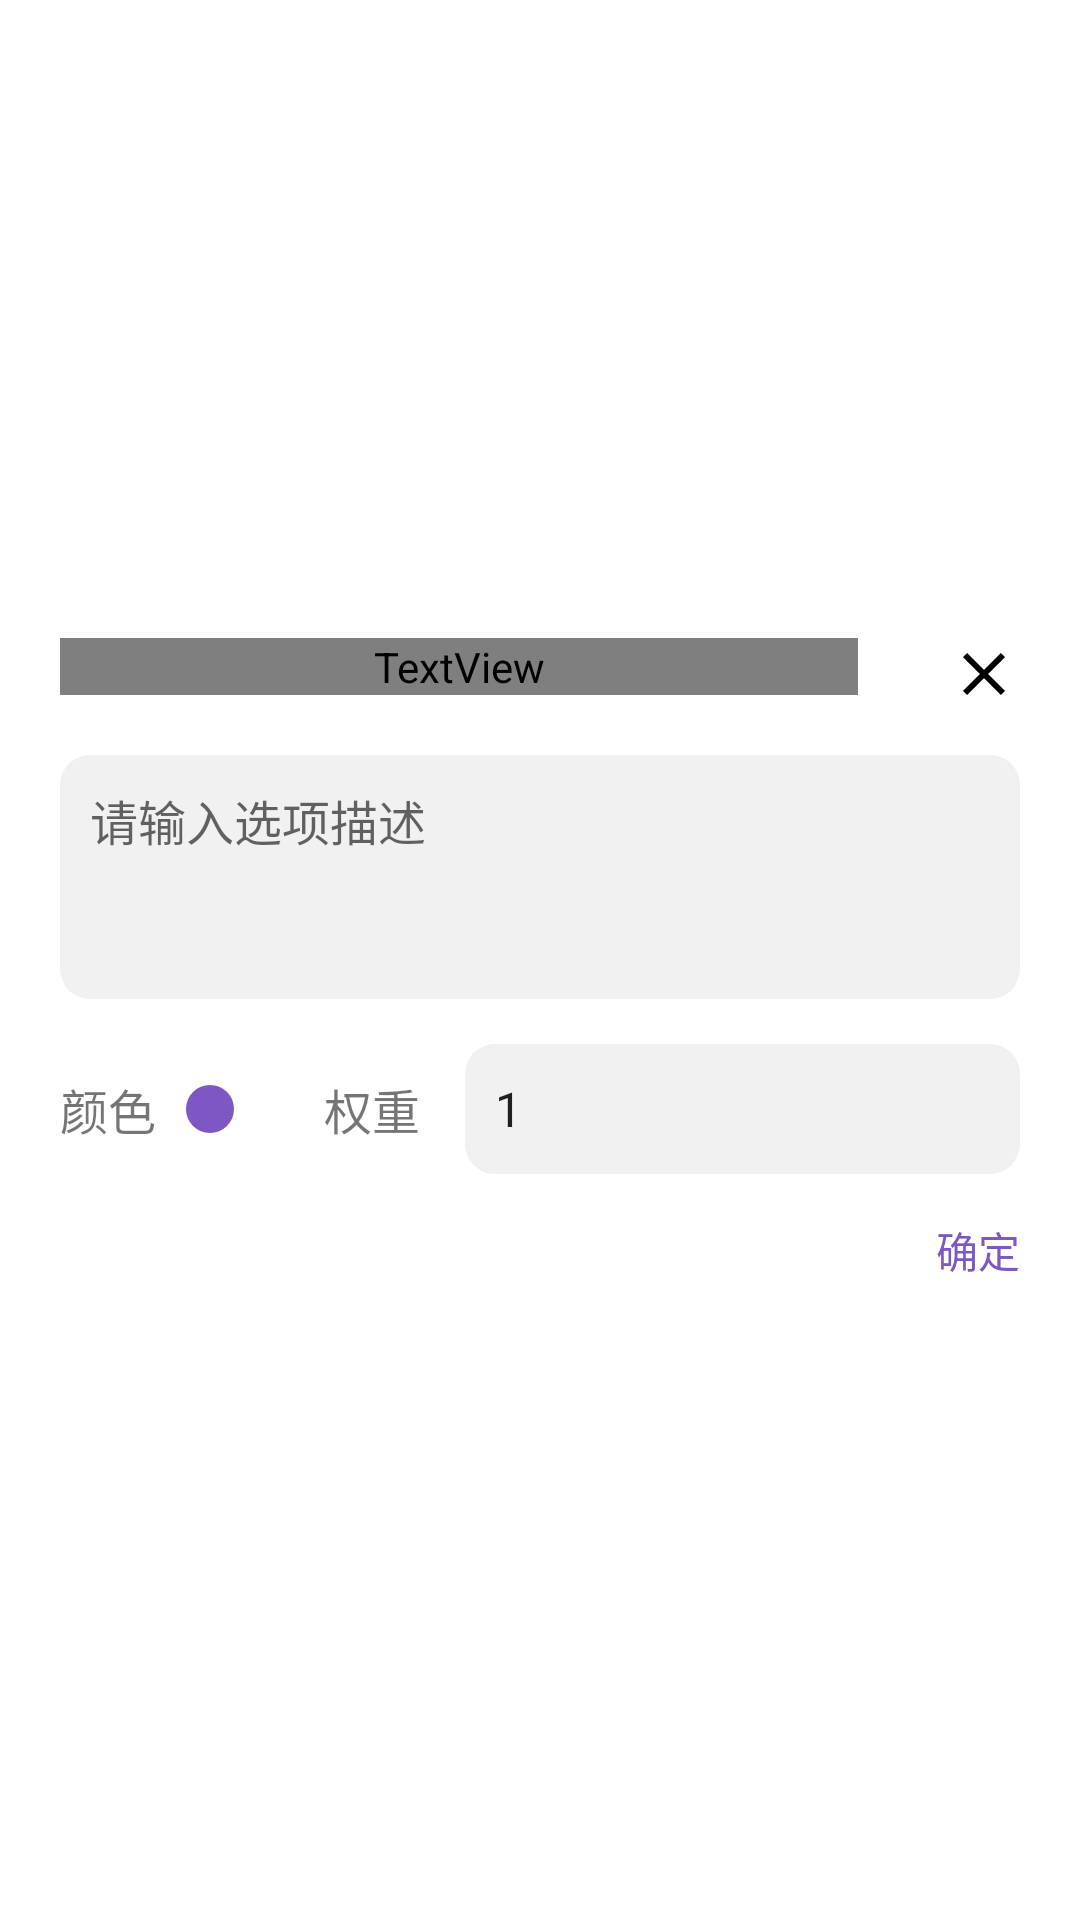

Reconstruct the res/layout file that produces this screen, plus the resources it refers to.
<!-- AndroidManifest.xml: application theme Theme.Choice -->
<!-- res/layout/activity_choice_add.xml -->
<?xml version="1.0" encoding="utf-8"?>
<LinearLayout xmlns:android="http://schemas.android.com/apk/res/android"
    xmlns:tools="http://schemas.android.com/tools"
    android:orientation="vertical"
    android:layout_width="match_parent"
    android:layout_height="match_parent">
    <View
        android:layout_width="match_parent"
        android:layout_height="0.0dip"
        android:layout_weight="1.0"/>
    <RelativeLayout
        android:background="@drawable/shape_bg_choice_add"
        android:padding="5.0dip"
        android:layout_width="match_parent"
        android:layout_height="wrap_content">
        <TextView
            android:textSize="18.0sp"
            android:textColor="@android:0106000C"
            android:ellipsize="end"
            android:layout_width="match_parent"
            android:layout_height="wrap_content"
            android:layout_margin="15.0dip"
            android:text="添加/编辑选项"
            android:layout_toStartOf="@id/iv_close"/>
        <ImageView
            android:id="@id/iv_close"
            android:layout_width="wrap_content"
            android:layout_height="wrap_content"
            android:layout_margin="15.0dip"
            android:src="@drawable/ic_delete"
            android:layout_alignParentEnd="true"/>
        <EditText
            android:textSize="16.0sp"
            android:gravity="top"
            android:id="@+id/et_desc"
            android:background="@drawable/shape_bg_edittext"
            android:padding="10.0dip"
            android:layout_width="match_parent"
            android:layout_height="wrap_content"
            android:hint="请输入选项描述"
            android:maxLines="3"
            android:minLines="3"
            android:maxLength="30"
            android:layout_below="@id/iv_close"
            android:layout_marginStart="15.0dip"
            android:layout_marginEnd="15.0dip"/>
        <LinearLayout
            android:gravity="center_vertical"
            android:orientation="horizontal"
            android:id="@+id/ll"
            android:layout_width="match_parent"
            android:layout_height="wrap_content"
            android:layout_marginTop="15.0dip"
            android:layout_below="@id/et_desc"
            android:layout_marginStart="15.0dip"
            android:layout_marginEnd="15.0dip">
            <TextView
                android:textSize="16.0sp"
                android:layout_width="wrap_content"
                android:layout_height="wrap_content"
                android:text="颜色"
                android:includeFontPadding="true"/>
            <ImageView
                android:id="@id/iv_color"
                android:layout_width="16.0dip"
                android:layout_height="16.0dip"
                android:src="@drawable/shape_circle"
                android:tint="@color/colorPrimary"
                android:layout_marginStart="10.0dip"
                android:layout_marginEnd="10.0dip"
                tools:ignore="UseAppTint" />
            <TextView
                android:textSize="16.0sp"
                android:layout_width="wrap_content"
                android:layout_height="wrap_content"
                android:text="权重"
                android:includeFontPadding="true"
                android:layout_marginStart="20.0dip"/>
            <EditText
                android:textSize="16.0sp"
                android:id="@+id/et_weight"
                android:background="@drawable/shape_bg_edittext"
                android:padding="10.0dip"
                android:layout_width="match_parent"
                android:layout_height="wrap_content"
                android:text="1"
                android:hint="请输入权重，1-1000"
                android:digits="0123456789"
                android:inputType="phone"
                android:layout_marginStart="15.0dip"/>
        </LinearLayout>
        <TextView
            android:textColor="@color/colorPrimary"
            android:layout_gravity="end"
            android:id="@+id/tv_confirm"
            android:padding="15.0dip"
            android:layout_width="wrap_content"
            android:layout_height="wrap_content"
            android:text="确定"
            android:layout_below="@id/ll"
            android:layout_alignParentEnd="true"/>
    </RelativeLayout>
    <View
        android:layout_width="match_parent"
        android:layout_height="0.0dip"
        android:layout_weight="1.0"/>
</LinearLayout>
<!-- resources referenced by this layout -->
<resources>
  <color name="colorPrimary">#ff7e57c2</color>
  <!-- drawable ic_delete (drawable) -->
  <?xml version="1.0" encoding="utf-8"?>
  <vector xmlns:android="http://schemas.android.com/apk/res/android"
      android:height="24.0dip"
      android:width="24.0dip"
      android:viewportWidth="24.0"
      android:viewportHeight="24.0">
      <path
          android:fillColor="@color/black"
          android:pathData="M19,6.41L17.59,5 12,10.59 6.41,5 5,6.41 10.59,12 5,17.59 6.41,19 12,13.41 17.59,19 19,17.59 13.41,12z"/>
  </vector>
  <!-- drawable shape_bg_choice_add (drawable) -->
  <?xml version="1.0" encoding="utf-8"?>
  <shape xmlns:android="http://schemas.android.com/apk/res/android"
      android:shape="rectangle">
      <solid
          android:color="#FFFFFFFF"/>
      <corners
          android:radius="15.0dip"/>
  </shape>
  <!-- drawable shape_bg_edittext (drawable) -->
  <?xml version="1.0" encoding="utf-8"?>
  <shape xmlns:android="http://schemas.android.com/apk/res/android"
      android:shape="rectangle">
      <solid
          android:color="#FFF1F1F1"/>
      <corners
          android:radius="10.0dip"/>
  </shape>
  <!-- drawable shape_circle (drawable) -->
  <?xml version="1.0" encoding="utf-8"?>
  <shape xmlns:android="http://schemas.android.com/apk/res/android"
      android:shape="oval">
      <size
          android:height="10.0dip"
          android:width="10.0dip"/>
  </shape>
  <style name="Theme.Choice" parent="Theme.MaterialComponents.DayNight.DarkActionBar">
          
          <item name="colorPrimary">@color/purple_500</item>
          <item name="colorPrimaryVariant">@color/purple_700</item>
          <item name="colorOnPrimary">@color/white</item>
          
          <item name="colorSecondary">@color/teal_200</item>
          <item name="colorSecondaryVariant">@color/teal_700</item>
          <item name="colorOnSecondary">@color/black</item>
          
          <item name="android:statusBarColor">?attr/colorPrimaryVariant</item>
          
      </style>
  <color name="black">#FF000000</color>
  <color name="purple_500">#FF6200EE</color>
  <color name="purple_700">#FF3700B3</color>
  <color name="white">#FFFFFFFF</color>
  <color name="teal_200">#FF03DAC5</color>
  <color name="teal_700">#FF018786</color>
</resources>
